Run: headless pygame with SDL's dummy video driver; simulated clock (each Clock.tick advances the game by its frame time, no real sleeping); random seed 0; keys injected as events and as key.get_pressed() state; no mouse input; restart key R tapped at the start of phases 3 and 4.
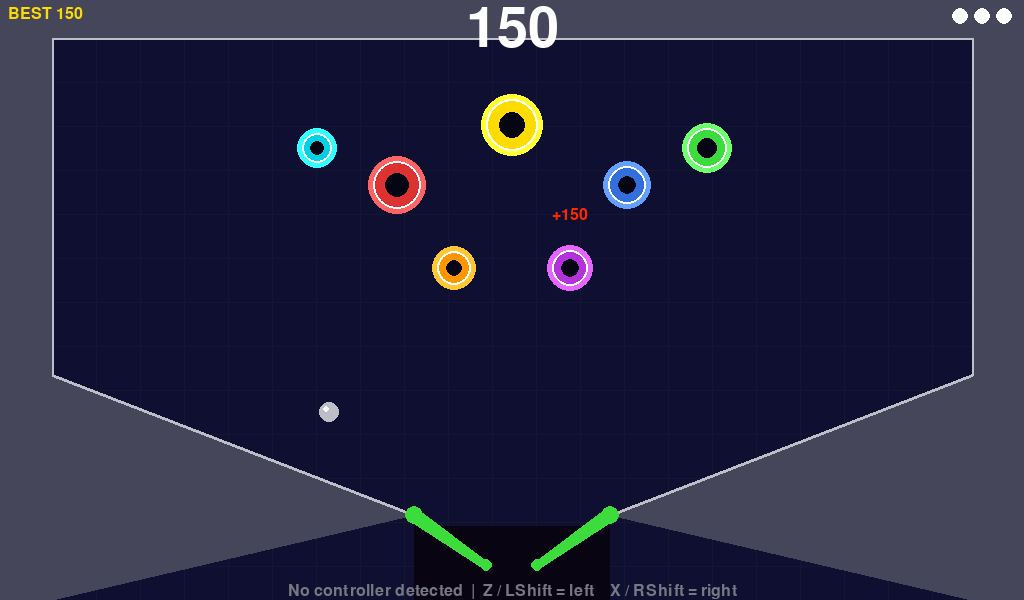
Frame 1 of 4 · flips 1–60 · no input
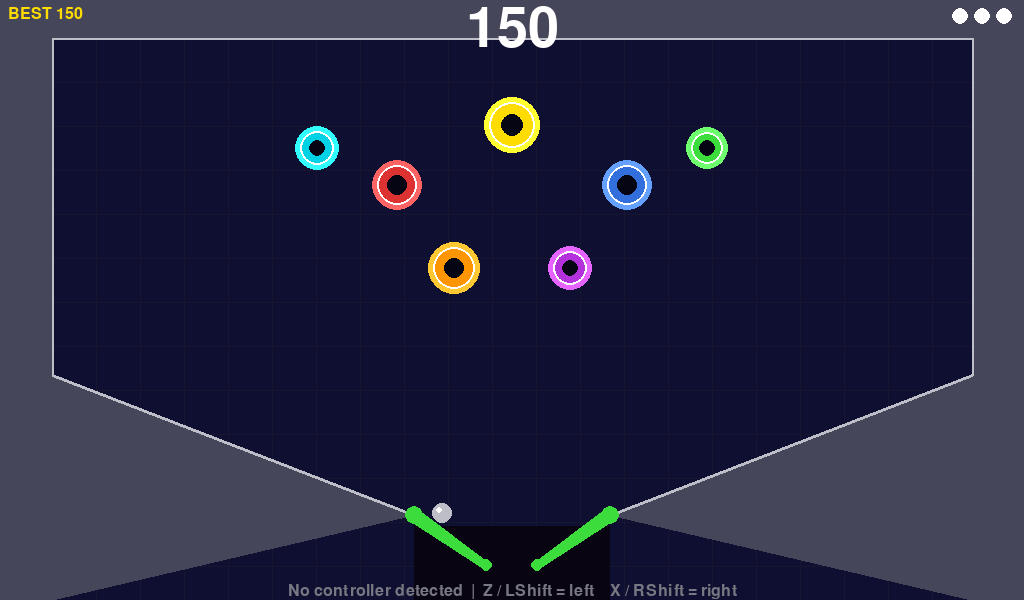
Frame 2 of 4 · flips 61–180 · tapped SPACE, RETURN · held RIGHT (→), D
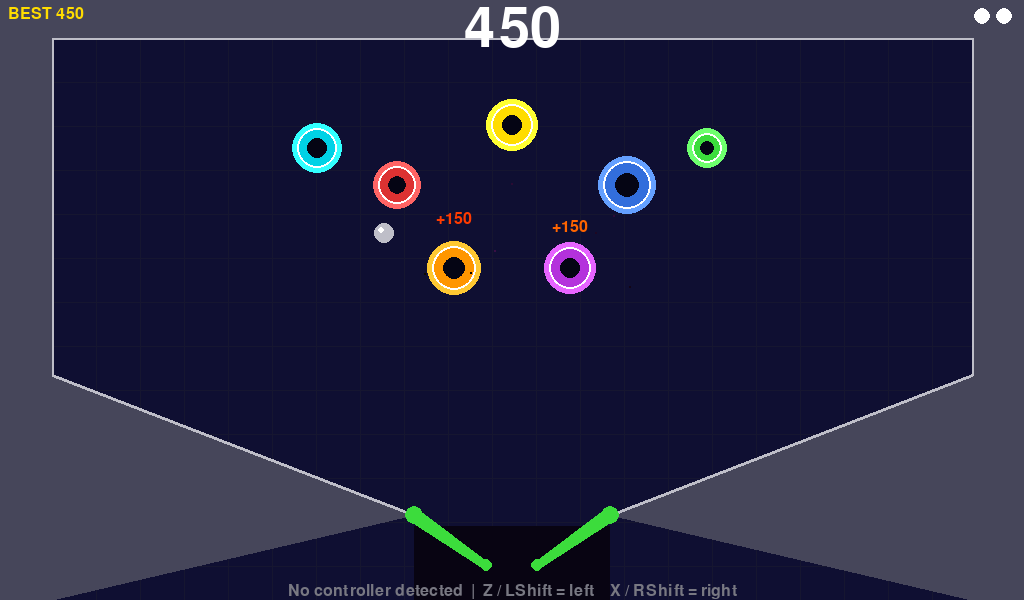
Frame 3 of 4 · flips 181–300 · tapped R · held DOWN (↓), S
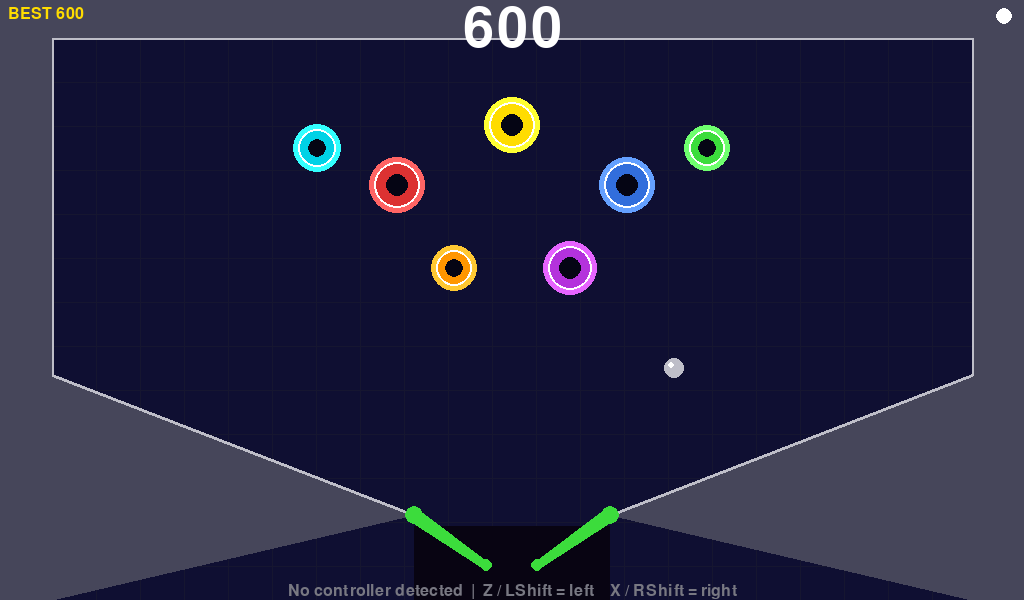
Frame 4 of 4 · flips 301–420 · tapped R · held LEFT (←), A, UP (↑), W

The pygame program that drew these frames:

import pygame
import sys
import math
import random

# Starting values
WIDTH, HEIGHT = 1024, 600
FPS = 60
GRAVITY = 0.28
BALL_RADIUS = 10
FLIPPER_LENGTH = 88
FLIPPER_THICKNESS = 7

# Field boundaries
WALL_LEFT = 52
WALL_RIGHT = WIDTH - 52
WALL_TOP = 38

# Flipper positions
FLIPPER_Y = HEIGHT - 85
LEFT_PIVOT = (WIDTH // 2 - 98, FLIPPER_Y)
RIGHT_PIVOT = (WIDTH // 2 + 98, FLIPPER_Y)
GUIDE_START_Y = 375   # height on the side walls where the angled sections begin
LEFT_FLIP_REST = 35
LEFT_FLIP_ACTIVE = -35
RIGHT_FLIP_REST = 145
RIGHT_FLIP_ACTIVE = 215

# Colors
WHITE = (255, 255, 255)
RED = (220, 50, 50)
GREEN = (60, 220, 60)
BLUE = (50, 110, 220)
YELLOW = (255, 220, 0)
ORANGE = (255, 150, 0)
PURPLE = (180, 50, 220)
CYAN = (0, 210, 230)
GRAY = (120, 120, 130)
DARK = (20, 20, 40)
NAVY = (15, 15, 50)
LIGHT_GRAY = (190, 190, 200)
WALL_COLOR = (70, 70, 90)


def line_ball_collide(ball, x1, y1, x2, y2, restitution=0.65):
    dx, dy = x2 - x1, y2 - y1
    len_sq = dx * dx + dy * dy
    if len_sq < 1:
        return False
    t = max(0.0, min(1.0, ((ball.x - x1) * dx + (ball.y - y1) * dy) / len_sq))
    cx, cy = x1 + t * dx, y1 + t * dy
    dist_x, dist_y = ball.x - cx, ball.y - cy
    dist = math.sqrt(dist_x * dist_x + dist_y * dist_y)
    if 0.001 < dist < BALL_RADIUS:
        nx, ny = dist_x / dist, dist_y / dist
        ball.x += nx * (BALL_RADIUS - dist)
        ball.y += ny * (BALL_RADIUS - dist)
        dot = ball.vx * nx + ball.vy * ny
        if dot < 0:
            ball.vx -= (1 + restitution) * dot * nx
            ball.vy -= (1 + restitution) * dot * ny
        return True
    return False


class Ball:
    def __init__(self):
        self.x = float(WIDTH // 2 + random.randint(-20, 20))
        self.y = float(FLIPPER_Y - 120)
        angle = random.uniform(-100, -80)
        speed = random.uniform(8, 10)
        self.vx = speed * math.cos(math.radians(angle))
        self.vy = speed * math.sin(math.radians(angle))

    def update(self):
        self.vy += GRAVITY
        speed = math.sqrt(self.vx ** 2 + self.vy ** 2)
        if speed > 16:
            self.vx = self.vx / speed * 16
            self.vy = self.vy / speed * 16
        self.x += self.vx
        self.y += self.vy
        if self.x - BALL_RADIUS < WALL_LEFT:
            self.x = WALL_LEFT + BALL_RADIUS
            self.vx = abs(self.vx) * 0.82
        elif self.x + BALL_RADIUS > WALL_RIGHT:
            self.x = WALL_RIGHT - BALL_RADIUS
            self.vx = -abs(self.vx) * 0.82
        if self.y - BALL_RADIUS < WALL_TOP:
            self.y = WALL_TOP + BALL_RADIUS
            self.vy = abs(self.vy) * 0.82

    def is_lost(self):
        return self.y > HEIGHT + BALL_RADIUS * 2

    def draw(self, surface):
        px, py = int(self.x), int(self.y)
        pygame.draw.circle(surface, LIGHT_GRAY, (px, py), BALL_RADIUS)
        pygame.draw.circle(surface, WHITE, (px - 3, py - 3), BALL_RADIUS // 3)


class Flipper:
    def __init__(self, pivot, rest_angle, active_angle):
        self.px, self.py = float(pivot[0]), float(pivot[1])
        self.rest_angle = rest_angle
        self.active_angle = active_angle
        self.angle = float(rest_angle)
        self.prev_angle = float(rest_angle)
        self.pressed = False

    def update(self):
        self.prev_angle = self.angle
        target = self.active_angle if self.pressed else self.rest_angle
        self.angle += (target - self.angle) * (0.38 if self.pressed else 0.28)

    @property
    def angular_velocity(self):
        return self.angle - self.prev_angle

    def get_tip(self):
        rad = math.radians(self.angle)
        return self.px + math.cos(rad) * FLIPPER_LENGTH, self.py + math.sin(rad) * FLIPPER_LENGTH

    def collide(self, ball):
        tx, ty = self.get_tip()
        dx, dy = tx - self.px, ty - self.py
        len_sq = dx * dx + dy * dy
        if len_sq < 1:
            return False

        t = max(0.0, min(1.0, ((ball.x - self.px) * dx + (ball.y - self.py) * dy) / len_sq))
        cx = self.px + t * dx
        cy = self.py + t * dy
        dist_x, dist_y = ball.x - cx, ball.y - cy
        dist = math.sqrt(dist_x * dist_x + dist_y * dist_y)
        hit_dist = BALL_RADIUS + FLIPPER_THICKNESS

        if dist >= hit_dist or dist < 0.001:
            return False

        nx, ny = dist_x / dist, dist_y / dist
        ball.x += nx * (hit_dist - dist)
        ball.y += ny * (hit_dist - dist)

        r_dist = t * FLIPPER_LENGTH
        av_rad = math.radians(self.angular_velocity)
        angle_rad = math.radians(self.angle)
        wall_vx = -r_dist * math.sin(angle_rad) * av_rad
        wall_vy = r_dist * math.cos(angle_rad) * av_rad

        rel_vx = ball.vx - wall_vx
        rel_vy = ball.vy - wall_vy
        dot = rel_vx * nx + rel_vy * ny

        if dot < 0:
            restitution = 0.72
            ball.vx -= (1 + restitution) * dot * nx
            ball.vy -= (1 + restitution) * dot * ny
            speed = math.sqrt(ball.vx ** 2 + ball.vy ** 2)
            if speed > 16:
                ball.vx = ball.vx / speed * 16
                ball.vy = ball.vy / speed * 16
        return True

    def draw(self, surface):
        tx, ty = self.get_tip()
        rad = math.radians(self.angle)
        dx, dy = math.cos(rad), math.sin(rad)
        nx, ny = -dy * FLIPPER_THICKNESS, dx * FLIPPER_THICKNESS
        pts = [
            (self.px + nx, self.py + ny),
            (tx + nx * 0.55, ty + ny * 0.55),
            (tx - nx * 0.55, ty - ny * 0.55),
            (self.px - nx, self.py - ny),
        ]
        color = (100, 255, 100) if self.pressed else GREEN
        pygame.draw.polygon(surface, color, [(int(p[0]), int(p[1])) for p in pts])
        pygame.draw.circle(surface, color, (int(self.px), int(self.py)), FLIPPER_THICKNESS + 2)
        pygame.draw.circle(surface, color, (int(tx), int(ty)), FLIPPER_THICKNESS - 1)


class Bumper:
    def __init__(self, x, y, radius, color, points):
        self.x, self.y = x, y
        self.radius = radius
        self.color = color
        self.points = points
        self.hit_timer = 0
        self.pulse = random.uniform(0, math.pi * 2)

    def update(self):
        if self.hit_timer > 0:
            self.hit_timer -= 1
        self.pulse = (self.pulse + 0.04) % (math.pi * 2)

    def collide(self, ball):
        dx, dy = ball.x - self.x, ball.y - self.y
        dist = math.sqrt(dx * dx + dy * dy)
        min_d = BALL_RADIUS + self.radius
        if dist < min_d and dist > 0.001:
            nx, ny = dx / dist, dy / dist
            ball.x = self.x + nx * min_d
            ball.y = self.y + ny * min_d
            speed = math.sqrt(ball.vx ** 2 + ball.vy ** 2)
            kick = max(speed * 1.08, 7.5)
            ball.vx = nx * kick
            ball.vy = ny * kick
            self.hit_timer = 14
            return True
        return False

    def draw(self, surface):
        lit = self.hit_timer > 0
        pulse_r = int(self.radius + 3 * math.sin(self.pulse))
        body = WHITE if lit else self.color
        glow = tuple(min(255, c + 50) for c in self.color)
        pygame.draw.circle(surface, glow, (int(self.x), int(self.y)), pulse_r + 5)
        pygame.draw.circle(surface, body, (int(self.x), int(self.y)), pulse_r)
        pygame.draw.circle(surface, WHITE, (int(self.x), int(self.y)), pulse_r, 2)
        inner = pulse_r // 2
        pygame.draw.circle(surface, self.color if lit else (5, 5, 20), (int(self.x), int(self.y)), inner)


class Particle:
    def __init__(self, x, y, color):
        angle = random.uniform(0, math.pi * 2)
        speed = random.uniform(1.5, 5)
        self.x, self.y = x, y
        self.vx = math.cos(angle) * speed
        self.vy = math.sin(angle) * speed
        self.color = color
        self.life = random.randint(18, 38)
        self.max_life = self.life

    def update(self):
        self.x += self.vx
        self.y += self.vy
        self.vy += 0.12
        self.vx *= 0.97
        self.life -= 1

    def draw(self, surface):
        a = self.life / self.max_life
        r = max(1, int(3 * a))
        c = tuple(int(ch * a) for ch in self.color)
        pygame.draw.circle(surface, c, (int(self.x), int(self.y)), r)


class Popup:
    def __init__(self, x, y, value, font):
        self.x, self.y = float(x), float(y)
        self.value = value
        self.life = 48
        self.font = font

    def update(self):
        self.y -= 0.9
        self.life -= 1

    def draw(self, surface):
        a = min(1.0, self.life / 48)
        color = (255, int(220 * a), 0)
        text = self.font.render(f"+{self.value}", True, color)
        surface.blit(text, (int(self.x) - text.get_width() // 2, int(self.y)))


class Game:
    def __init__(self):
        pygame.init()
        pygame.joystick.init()
        self.screen = pygame.display.set_mode((WIDTH, HEIGHT))
        pygame.display.set_caption("Pinball")
        self.clock = pygame.time.Clock()

        self.font_xl = pygame.font.Font(None, 82)
        self.font_lg = pygame.font.Font(None, 54)
        self.font_md = pygame.font.Font(None, 38)
        self.font_sm = pygame.font.Font(None, 24)

        self.joystick = None
        if pygame.joystick.get_count() > 0:
            self.joystick = pygame.joystick.Joystick(0)
            self.joystick.init()
            print(f"Controller: {self.joystick.get_name()}")
            print(f"  Axes: {self.joystick.get_numaxes()}, Buttons: {self.joystick.get_numbuttons()}")

        self.high_score = 0
        self.reset_game()

    def reset_game(self):
        self.score = 0
        self.lives = 3
        self.particles = []
        self.popups = []
        self.game_over = False
        self._setup_field()
        self.ball = Ball()

    def _setup_field(self):
        self.left_flipper = Flipper(LEFT_PIVOT, LEFT_FLIP_REST, LEFT_FLIP_ACTIVE)
        self.right_flipper = Flipper(RIGHT_PIVOT, RIGHT_FLIP_REST, RIGHT_FLIP_ACTIVE)

        cx = WIDTH // 2
        self.bumpers = [
            Bumper(cx,       125, 24, YELLOW,  200),
            Bumper(cx - 115, 185, 22, RED,     100),
            Bumper(cx + 115, 185, 22, BLUE,    100),
            Bumper(cx - 58,  268, 20, ORANGE,  150),
            Bumper(cx + 58,  268, 20, PURPLE,  150),
            Bumper(cx - 195, 148, 18, CYAN,    120),
            Bumper(cx + 195, 148, 18, GREEN,   120),
        ]

        lx, ly = LEFT_PIVOT
        rx, ry = RIGHT_PIVOT
        self.guide_rails = [
            (WALL_LEFT, GUIDE_START_Y, lx, ly),
            (WALL_RIGHT, GUIDE_START_Y, rx, ry),
        ]

    def spawn_particles(self, x, y, color, n=10):
        for _ in range(n):
            self.particles.append(Particle(x, y, color))

    def handle_input(self):
        left = False
        right = False

        keys = pygame.key.get_pressed()
        if keys[pygame.K_z] or keys[pygame.K_LSHIFT]:
            left = True
        if keys[pygame.K_x] or keys[pygame.K_RSHIFT]:
            right = True

        if self.joystick:
            num_buttons = self.joystick.get_numbuttons()
            num_axes = self.joystick.get_numaxes()

            if num_buttons > 6 and self.joystick.get_button(6):
                left = True
            if num_buttons > 7 and self.joystick.get_button(7):
                right = True

            # Left trigger (axis 2 on most gamepads)
            if num_axes > 2 and self.joystick.get_axis(2) > 0.15:
                left = True
            # Right trigger (axis 5 on most gamepads)
            if num_axes > 5 and self.joystick.get_axis(5) > 0.15:
                right = True

        self.left_flipper.pressed = left
        self.right_flipper.pressed = right

    def update(self):
        self.handle_input()
        self.ball.update()
        self.left_flipper.update()
        self.right_flipper.update()

        self.left_flipper.collide(self.ball)
        self.right_flipper.collide(self.ball)

        for rail in self.guide_rails:
            line_ball_collide(self.ball, *rail)

        for b in self.bumpers:
            b.update()
            if b.collide(self.ball):
                self.score += b.points
                if self.score > self.high_score:
                    self.high_score = self.score
                self.spawn_particles(self.ball.x, self.ball.y, b.color)
                self.popups.append(Popup(b.x, b.y - b.radius - 5, b.points, self.font_sm))

        for p in self.particles[:]:
            p.update()
            if p.life <= 0:
                self.particles.remove(p)

        for popup in self.popups[:]:
            popup.update()
            if popup.life <= 0:
                self.popups.remove(popup)

        if self.ball.is_lost():
            self.lives -= 1
            if self.lives <= 0:
                self.game_over = True
            else:
                self.ball = Ball()

    def draw_field(self):
        self.screen.fill(DARK)
        pygame.draw.rect(self.screen, NAVY,
                         (WALL_LEFT, WALL_TOP, WALL_RIGHT - WALL_LEFT, HEIGHT - WALL_TOP))

        # Subtle grid
        for y in range(WALL_TOP, HEIGHT, 44):
            pygame.draw.line(self.screen, (22, 22, 48), (WALL_LEFT, y), (WALL_RIGHT, y))
        for x in range(WALL_LEFT, WALL_RIGHT, 44):
            pygame.draw.line(self.screen, (22, 22, 48), (x, WALL_TOP), (x, HEIGHT))

        # Walls (side panels)
        pygame.draw.rect(self.screen, WALL_COLOR, (0, 0, WALL_LEFT, HEIGHT))
        pygame.draw.rect(self.screen, WALL_COLOR, (WALL_RIGHT, 0, WIDTH - WALL_RIGHT, HEIGHT))
        pygame.draw.rect(self.screen, WALL_COLOR, (0, 0, WIDTH, WALL_TOP))

        # Solid angled wall sections in the lower corners — triangles pointing inward toward flippers
        lx, ly = LEFT_PIVOT
        rx, ry = RIGHT_PIVOT
        pygame.draw.polygon(self.screen, WALL_COLOR, [
            (WALL_LEFT, GUIDE_START_Y),
            (WALL_LEFT, HEIGHT),
            (lx, ly),
        ])
        pygame.draw.polygon(self.screen, WALL_COLOR, [
            (WALL_RIGHT, GUIDE_START_Y),
            (WALL_RIGHT, HEIGHT),
            (rx, ry),
        ])

        # Main wall edge highlights
        pygame.draw.line(self.screen, LIGHT_GRAY, (WALL_LEFT, WALL_TOP), (WALL_LEFT, GUIDE_START_Y), 2)
        pygame.draw.line(self.screen, LIGHT_GRAY, (WALL_RIGHT, WALL_TOP), (WALL_RIGHT, GUIDE_START_Y), 2)
        pygame.draw.line(self.screen, LIGHT_GRAY, (WALL_LEFT, WALL_TOP), (WALL_RIGHT, WALL_TOP), 2)

        # Angled guide edge highlights (the inner face of each lower wall)
        pygame.draw.line(self.screen, LIGHT_GRAY, (WALL_LEFT, GUIDE_START_Y), (lx, ly), 3)
        pygame.draw.line(self.screen, LIGHT_GRAY, (WALL_RIGHT, GUIDE_START_Y), (rx, ry), 3)

        # Drain zone between flipper pivots
        pygame.draw.rect(self.screen, (8, 4, 18),
                         (lx, ly + FLIPPER_THICKNESS + 4, rx - lx, HEIGHT - ly))

    def draw_hud(self):
        score_surf = self.font_xl.render(f"{self.score:,}", True, WHITE)
        self.screen.blit(score_surf, (WIDTH // 2 - score_surf.get_width() // 2, 2))

        if self.high_score > 0 and not self.game_over:
            hs = self.font_sm.render(f"BEST {self.high_score:,}", True, YELLOW)
            self.screen.blit(hs, (8, 6))

        for i in range(self.lives):
            bx = WIDTH - 20 - i * 22
            pygame.draw.circle(self.screen, WHITE, (bx, 16), 8)

        if not self.joystick:
            hint = self.font_sm.render("No controller detected  |  Z / LShift = left    X / RShift = right", True, GRAY)
        else:
            name = self.joystick.get_name()[:28]
            hint = self.font_sm.render(f"{name}  |  Btn6/L-Trigger = left    Btn7/R-Trigger = right", True, GRAY)
        self.screen.blit(hint, (WIDTH // 2 - hint.get_width() // 2, HEIGHT - 17))

    def draw_game_over(self):
        overlay = pygame.Surface((WIDTH, HEIGHT))
        overlay.set_alpha(175)
        overlay.fill((0, 0, 0))
        self.screen.blit(overlay, (0, 0))

        go = self.font_xl.render("GAME OVER", True, RED)
        self.screen.blit(go, (WIDTH // 2 - go.get_width() // 2, HEIGHT // 2 - 90))

        sc = self.font_lg.render(f"Score: {self.score:,}", True, WHITE)
        self.screen.blit(sc, (WIDTH // 2 - sc.get_width() // 2, HEIGHT // 2 - 15))

        hs = self.font_md.render(f"Best: {self.high_score:,}", True, YELLOW)
        self.screen.blit(hs, (WIDTH // 2 - hs.get_width() // 2, HEIGHT // 2 + 40))

        restart = self.font_md.render("SPACE / R  or  controller button  to play again", True, LIGHT_GRAY)
        self.screen.blit(restart, (WIDTH // 2 - restart.get_width() // 2, HEIGHT // 2 + 90))

    def run(self):
        running = True
        while running:
            for event in pygame.event.get():
                if event.type == pygame.QUIT:
                    running = False
                if event.type == pygame.KEYDOWN:
                    if event.key == pygame.K_ESCAPE:
                        running = False
                    if event.key in (pygame.K_SPACE, pygame.K_r) and self.game_over:
                        self.reset_game()
                if event.type == pygame.JOYBUTTONDOWN and self.game_over:
                    self.reset_game()

            if not self.game_over:
                self.update()

            self.draw_field()
            for b in self.bumpers:
                b.draw(self.screen)
            self.left_flipper.draw(self.screen)
            self.right_flipper.draw(self.screen)
            for p in self.particles:
                p.draw(self.screen)
            for popup in self.popups:
                popup.draw(self.screen)
            self.ball.draw(self.screen)
            self.draw_hud()
            if self.game_over:
                self.draw_game_over()

            pygame.display.flip()
            self.clock.tick(FPS)

        pygame.quit()
        sys.exit()


if __name__ == "__main__":
    Game().run()
